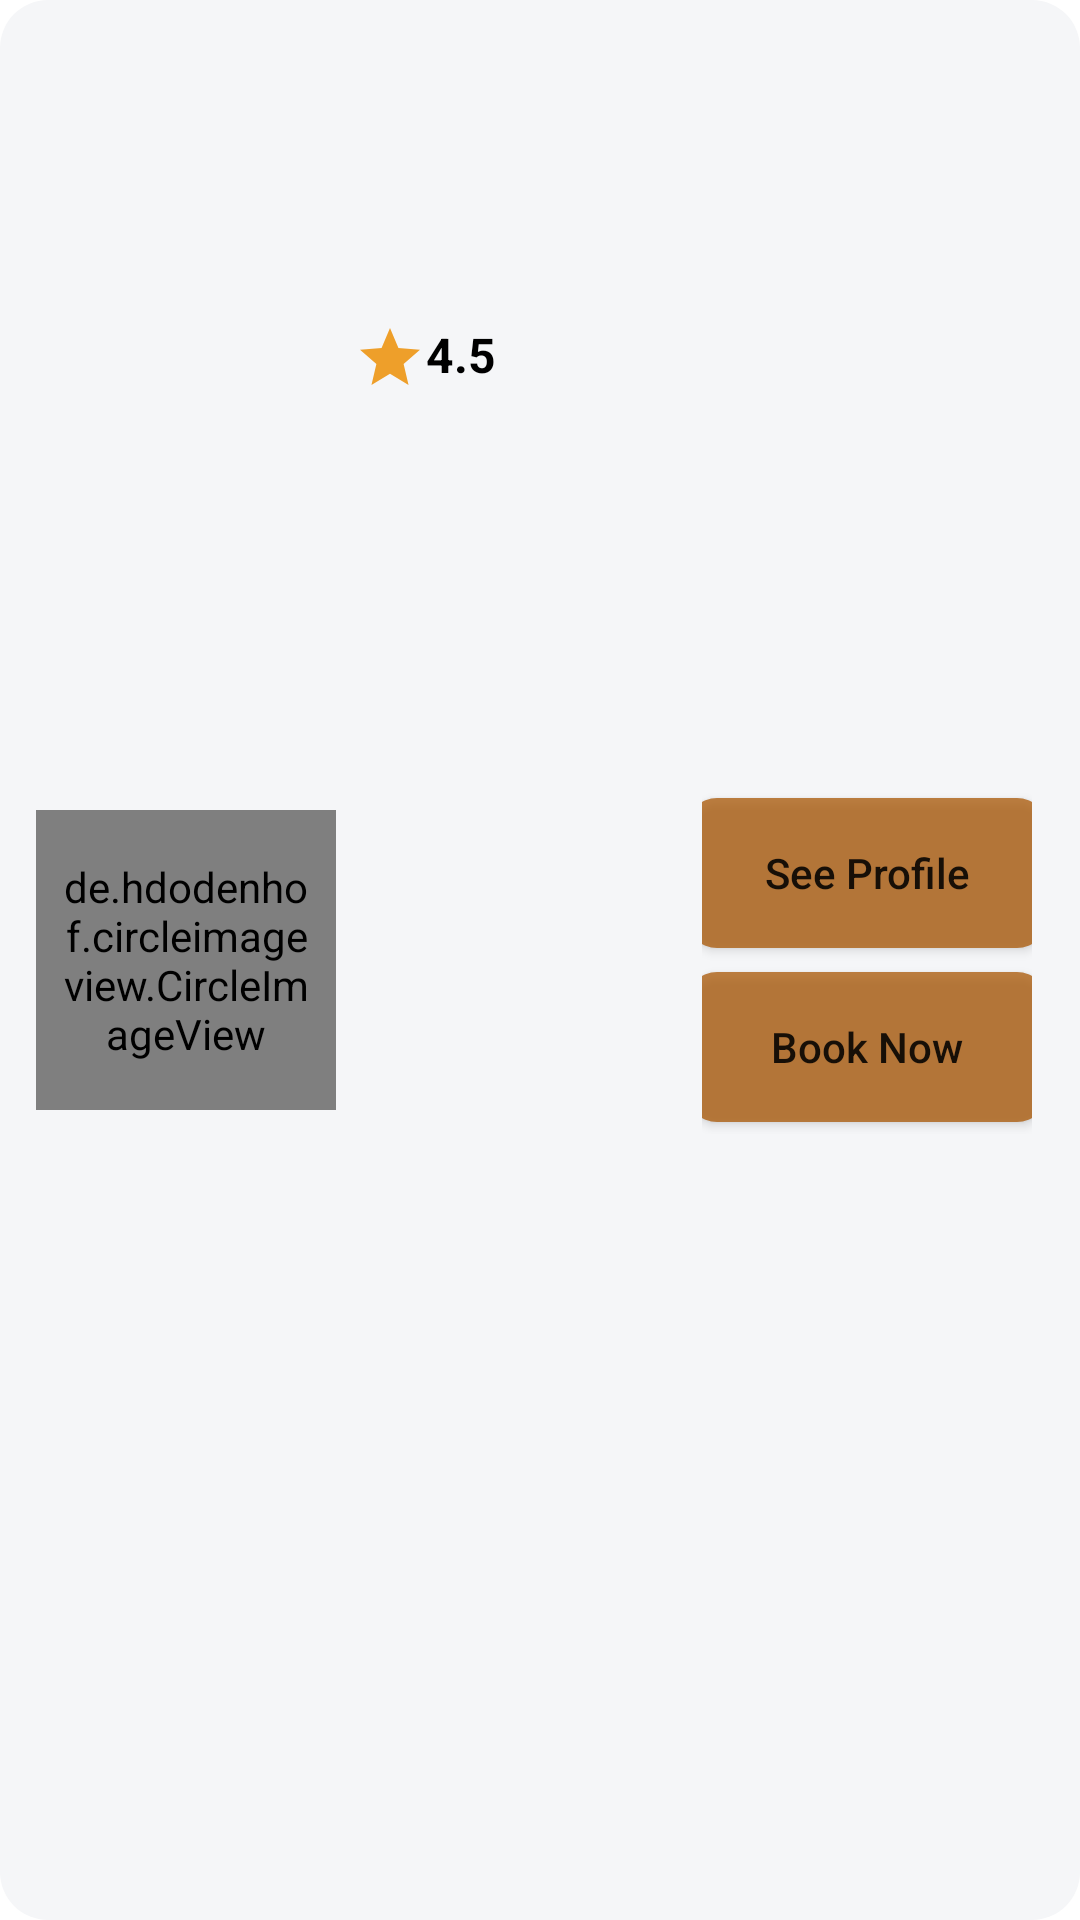

Android layout source for this screen:
<!-- AndroidManifest.xml: application theme Theme.CookHire -->
<!-- res/layout/user_displayed_layout.xml -->
<?xml version="1.0" encoding="utf-8"?>
<androidx.constraintlayout.widget.ConstraintLayout xmlns:android="http://schemas.android.com/apk/res/android"
    android:layout_width="match_parent"
    android:layout_height="wrap_content"
    android:background="@drawable/round_corners_profile"
    android:layout_margin="8dp"
    android:padding="12dp"
    xmlns:app="http://schemas.android.com/apk/res-auto">






        <de.hdodenhof.circleimageview.CircleImageView
            android:id="@+id/userProfileImage"
            android:padding="8dp"
            android:layout_width="100dp"
            android:layout_height="100dp"
            app:layout_constraintLeft_toLeftOf="parent"
            app:layout_constraintTop_toTopOf="parent"
            app:layout_constraintBottom_toBottomOf="parent"
            app:layout_constraintRight_toLeftOf="@+id/ll1"
            android:src="@drawable/profile_image" />

        <LinearLayout
            android:layout_width="0dp"
            android:layout_height="match_parent"
            android:orientation="vertical"
            app:layout_constraintLeft_toRightOf="@+id/userProfileImage"
            app:layout_constraintRight_toLeftOf="@+id/mainLayout1"
            android:id="@+id/ll1"
            android:padding="4dp"
            android:layout_gravity="center_vertical"
         >

            <TextView
                android:id="@+id/userType"
                android:layout_width="match_parent"
                android:layout_height="wrap_content"
                android:layout_margin="2dp"
                android:textAlignment="textStart"

                android:textStyle="bold"
                android:textColor="#000"
                android:textAllCaps="true"/>

            <TextView
                android:id="@+id/userName"
                android:layout_width="match_parent"
                android:layout_height="wrap_content"
                android:layout_margin="2dp"
                android:textStyle="bold"
                android:textColor="#000"
                android:textSize="12sp"
                android:textAlignment="textStart"
                android:textAllCaps="true"/>

            <TextView
                android:id="@+id/mobile"
                android:layout_width="match_parent"
                android:layout_height="wrap_content"
                android:layout_margin="2dp"
                android:textStyle="bold"
                android:textColor="#000"
                android:textAlignment="textStart"
                android:visibility="gone"
                />



            <TextView
                android:id="@+id/cookType"
                android:layout_width="match_parent"
                android:layout_height="wrap_content"
                android:layout_margin="2dp"
                android:textColor="#000"
                android:textAlignment="textStart"
                />

            <TextView
                android:id="@+id/setPrice"
                android:layout_width="match_parent"
                android:layout_height="wrap_content"
                android:layout_margin="2dp"
                android:textStyle="bold"
                android:textColor="#000"
                android:textAlignment="textStart"
                />

            <TextView
                android:id="@+id/rating"
                android:layout_width="match_parent"
                android:layout_height="wrap_content"
                android:layout_margin="2dp"
                android:textStyle="bold"
                android:text="4.5"
                android:textSize="16sp"
                android:drawableLeft="@drawable/ic_baseline_star_24"
                android:textColor="#000"
                android:textAlignment="textStart"
                />



        </LinearLayout>


    <LinearLayout
        android:id="@+id/mainLayout1"
        android:layout_width="0dp"
        android:layout_height="wrap_content"
        android:orientation="vertical"
        android:gravity="center"
        android:padding="4dp"
        app:layout_constraintLeft_toRightOf="@+id/ll1"
        app:layout_constraintRight_toRightOf="parent"
        app:layout_constraintTop_toTopOf="parent"
        app:layout_constraintBottom_toBottomOf="parent"
      >

        <Button
            android:id="@+id/bookNow"
            android:layout_width="120dp"
            android:layout_height="50dp"
            android:layout_margin="4dp"
            android:background="@drawable/button_background"
            android:text="See Profile"
            android:textAllCaps="false"/>

        <Button
            android:id="@+id/bookButton1"
            android:layout_width="120dp"
            android:layout_height="50dp"
            android:layout_margin="4dp"
            android:background="@drawable/button_background"
            android:text="Book Now"
            android:textAllCaps="false"/>

    </LinearLayout>




</androidx.constraintlayout.widget.ConstraintLayout>
<!-- resources referenced by this layout -->
<resources>
  <!-- drawable button_background (drawable) -->
  <?xml version="1.0" encoding="utf-8"?>
  <shape xmlns:android="http://schemas.android.com/apk/res/android">
  
      <solid
          android:color="#Ba50"
          />
      <corners
          android:radius="10dp"/>
  
  </shape>
  <!-- drawable ic_baseline_star_24 (drawable) -->
  <vector android:height="24dp" android:tint="#EE9F2A"
      android:viewportHeight="24" android:viewportWidth="24"
      android:width="24dp" xmlns:android="http://schemas.android.com/apk/res/android">
      <path android:fillColor="@android:color/white" android:pathData="M12,17.27L18.18,21l-1.64,-7.03L22,9.24l-7.19,-0.61L12,2 9.19,8.63 2,9.24l5.46,4.73L5.82,21z"/>
  </vector>
  <!-- drawable round_corners_profile (drawable-v24) -->
  <?xml version="1.0" encoding="utf-8"?>
  <shape
      xmlns:android="http://schemas.android.com/apk/res/android">
  
  
      <solid android:color="#F5F6F8"/>
      <corners
          android:topLeftRadius="16dp"
          android:topRightRadius="16dp"
          android:bottomLeftRadius="16dp"
          android:bottomRightRadius="16dp"
  
          />
  
  </shape>
  <style name="Theme.CookHire" parent="Theme.MaterialComponents.DayNight.NoActionBar">
          
          <item name="colorPrimary">#Be50</item>
          <item name="colorPrimaryVariant">@color/design_default_color_error</item>
          <item name="colorOnPrimary">@color/white</item>
          
          <item name="colorSecondary">@color/teal_200</item>
          <item name="colorSecondaryVariant">@color/teal_700</item>
          <item name="colorOnSecondary">@color/black</item>
          
          <item name="android:statusBarColor" tools:targetApi="l">?attr/colorPrimaryVariant</item>
          
      </style>
  <color name="white">#FFFFFFFF</color>
  <color name="teal_200">#FF03DAC5</color>
  <color name="teal_700">#FF018786</color>
  <color name="black">#FF000000</color>
</resources>
